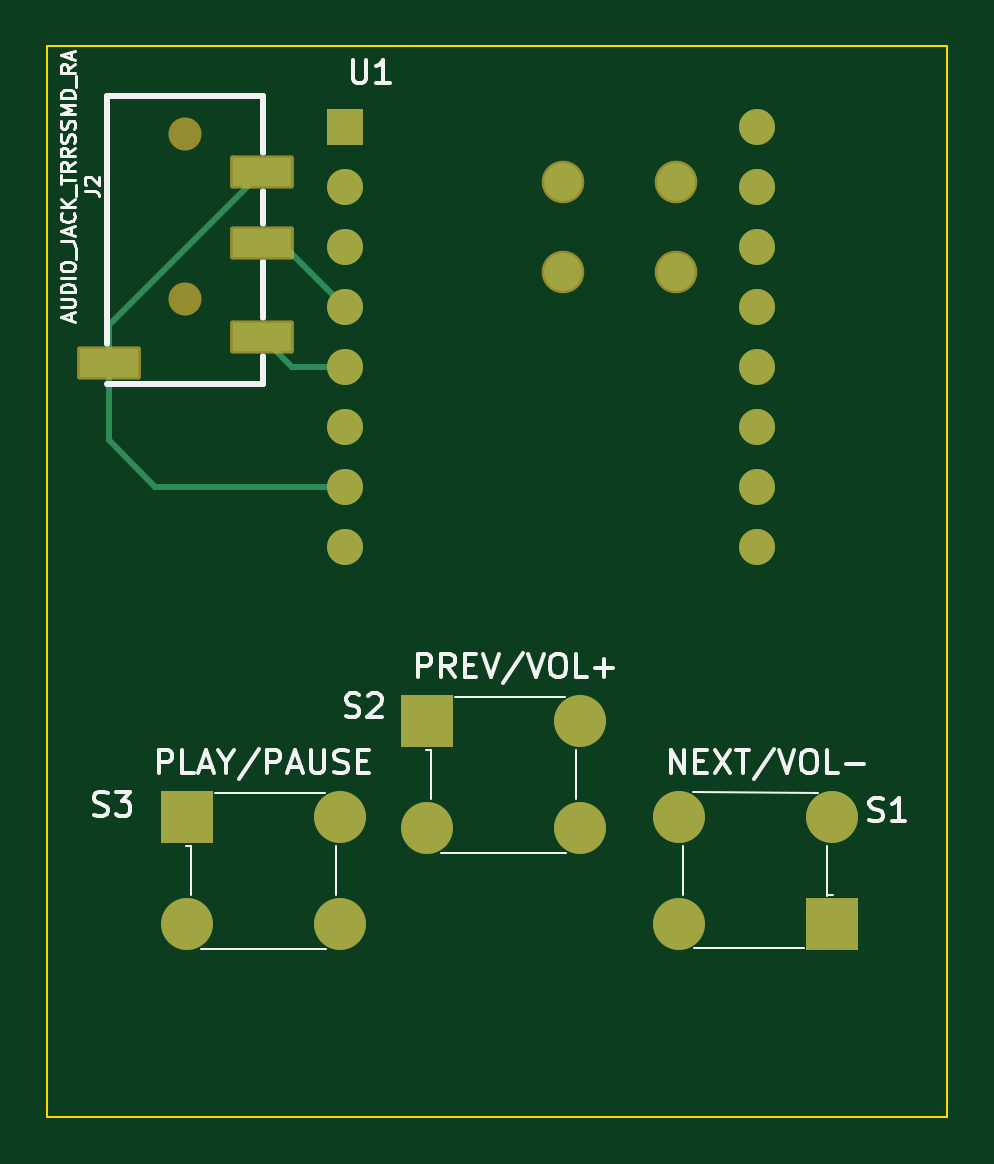
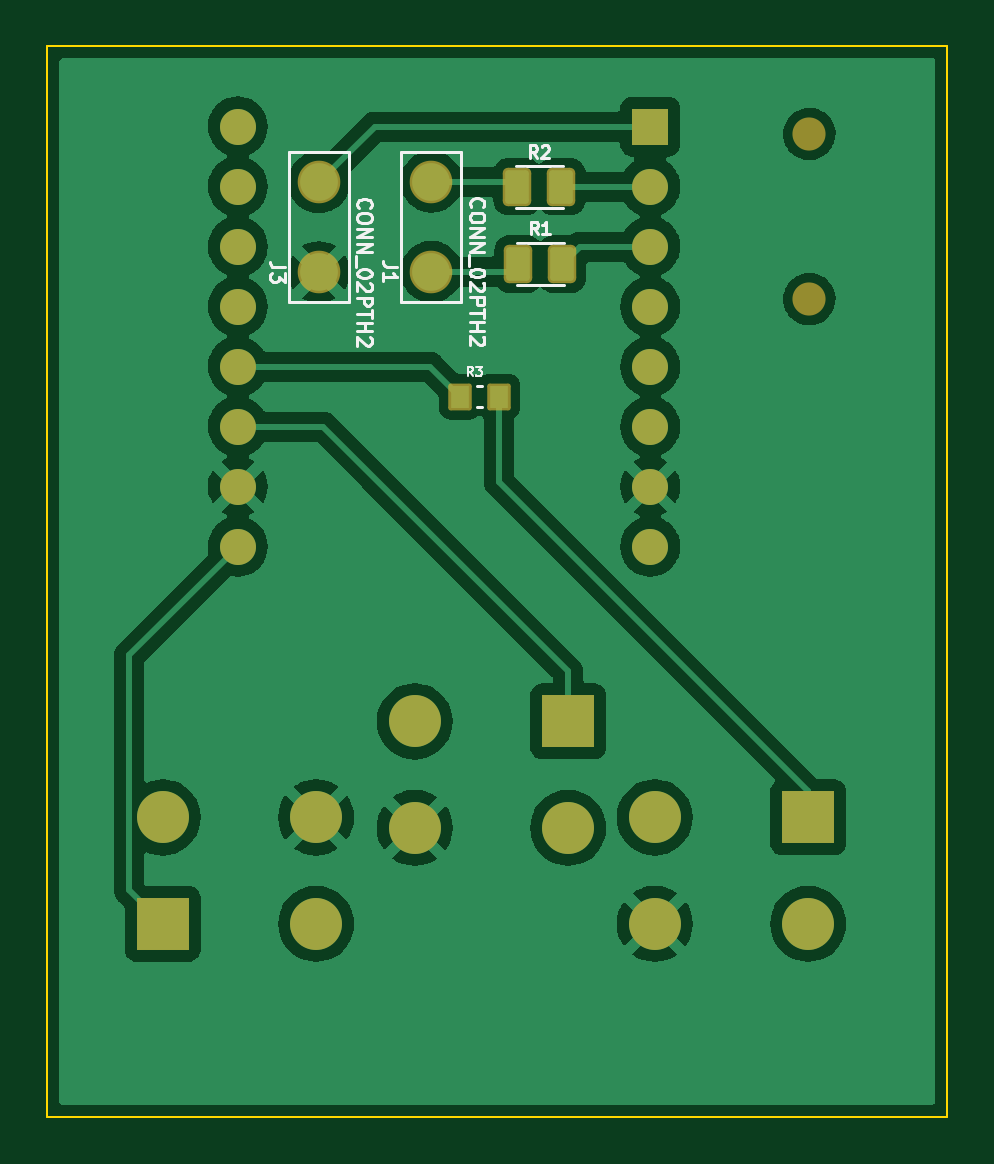
Circuit board: 9 layer files. Board 38.1 x 45.3 mm.
- bottom_copper: mp3_player-B_Cu.gbl (94037 bytes)
- bottom_mask: mp3_player-B_Mask.gbs (2704 bytes)
- paste: mp3_player-B_Paste.gbp (1395 bytes)
- bottom_silk: mp3_player-B_Silkscreen.gbo (11915 bytes)
- outline: mp3_player-Edge_Cuts.gm1 (717 bytes)
- top_copper: mp3_player-F_Cu.gtl (4070 bytes)
- top_mask: mp3_player-F_Mask.gts (2601 bytes)
- paste: mp3_player-F_Paste.gtp (630 bytes)
- top_silk: mp3_player-F_Silkscreen.gto (17561 bytes)

=== bottom_copper: mp3_player-B_Cu.gbl (94037 bytes, source omitted) ===
=== bottom_mask: mp3_player-B_Mask.gbs (2704 bytes, source withheld) ===
=== paste: mp3_player-B_Paste.gbp (1395 bytes, source withheld) ===
=== bottom_silk: mp3_player-B_Silkscreen.gbo (11915 bytes, source omitted) ===
=== outline: mp3_player-Edge_Cuts.gm1 ===
%TF.GenerationSoftware,KiCad,Pcbnew,(6.0.8)*%
%TF.CreationDate,2024-10-24T13:15:24+05:30*%
%TF.ProjectId,mp3_player,6d70335f-706c-4617-9965-722e6b696361,rev?*%
%TF.SameCoordinates,Original*%
%TF.FileFunction,Profile,NP*%
%FSLAX46Y46*%
G04 Gerber Fmt 4.6, Leading zero omitted, Abs format (unit mm)*
G04 Created by KiCad (PCBNEW (6.0.8)) date 2024-10-24 13:15:24*
%MOMM*%
%LPD*%
G01*
G04 APERTURE LIST*
%TA.AperFunction,Profile*%
%ADD10C,0.101600*%
%TD*%
G04 APERTURE END LIST*
D10*
X127508000Y-75336931D02*
X165608000Y-75336931D01*
X165608000Y-75336931D02*
X165608000Y-120650000D01*
X165608000Y-120650000D02*
X127508000Y-120650000D01*
X127508000Y-120650000D02*
X127508000Y-75336931D01*
M02*

=== top_copper: mp3_player-F_Cu.gtl ===
%TF.GenerationSoftware,KiCad,Pcbnew,(6.0.8)*%
%TF.CreationDate,2024-10-24T13:15:24+05:30*%
%TF.ProjectId,mp3_player,6d70335f-706c-4617-9965-722e6b696361,rev?*%
%TF.SameCoordinates,Original*%
%TF.FileFunction,Copper,L1,Top*%
%TF.FilePolarity,Positive*%
%FSLAX46Y46*%
G04 Gerber Fmt 4.6, Leading zero omitted, Abs format (unit mm)*
G04 Created by KiCad (PCBNEW (6.0.8)) date 2024-10-24 13:15:24*
%MOMM*%
%LPD*%
G01*
G04 APERTURE LIST*
%TA.AperFunction,ComponentPad*%
%ADD10R,2.200000X2.200000*%
%TD*%
%TA.AperFunction,ComponentPad*%
%ADD11C,2.200000*%
%TD*%
%TA.AperFunction,ComponentPad*%
%ADD12R,1.524000X1.524000*%
%TD*%
%TA.AperFunction,ComponentPad*%
%ADD13C,1.524000*%
%TD*%
%TA.AperFunction,SMDPad,CuDef*%
%ADD14R,2.499360X1.198880*%
%TD*%
%TA.AperFunction,ComponentPad*%
%ADD15C,1.600200*%
%TD*%
%TA.AperFunction,Conductor*%
%ADD16C,0.250000*%
%TD*%
G04 APERTURE END LIST*
D10*
%TO.P,S2,1*%
%TO.N,Net-(S2-Pad1)*%
X143562000Y-103922000D03*
D11*
%TO.P,S2,2*%
%TO.N,unconnected-(S2-Pad2)*%
X150062000Y-103922000D03*
%TO.P,S2,3*%
%TO.N,unconnected-(S2-Pad3)*%
X143562000Y-108422000D03*
%TO.P,S2,4*%
%TO.N,GND*%
X150062000Y-108422000D03*
%TD*%
D10*
%TO.P,S3,1*%
%TO.N,Net-(R3-Pad2)*%
X133402000Y-107986000D03*
D11*
%TO.P,S3,2*%
%TO.N,unconnected-(S3-Pad2)*%
X139902000Y-107986000D03*
%TO.P,S3,3*%
%TO.N,unconnected-(S3-Pad3)*%
X133402000Y-112486000D03*
%TO.P,S3,4*%
%TO.N,GND*%
X139902000Y-112486000D03*
%TD*%
D10*
%TO.P,S1,1*%
%TO.N,Net-(S1-Pad1)*%
X160730000Y-112486000D03*
D11*
%TO.P,S1,2*%
%TO.N,unconnected-(S1-Pad2)*%
X154230000Y-112486000D03*
%TO.P,S1,3*%
%TO.N,unconnected-(S1-Pad3)*%
X160730000Y-107986000D03*
%TO.P,S1,4*%
%TO.N,GND*%
X154230000Y-107986000D03*
%TD*%
D12*
%TO.P,U1,1,VCC*%
%TO.N,POWER*%
X140086500Y-78737347D03*
D13*
%TO.P,U1,2,RX*%
%TO.N,Net-(R2-Pad2)*%
X140086500Y-81277347D03*
%TO.P,U1,3,TX*%
%TO.N,Net-(R1-Pad2)*%
X140086500Y-83817347D03*
%TO.P,U1,4,DAC-R*%
%TO.N,Net-(J2-PadRING)*%
X140086500Y-86357347D03*
%TO.P,U1,5,DAC-L*%
%TO.N,Net-(J2-PadTIP)*%
X140086500Y-88897347D03*
%TO.P,U1,6,SPK1*%
%TO.N,unconnected-(U1-Pad6)*%
X140086500Y-91437347D03*
%TO.P,U1,7,GND*%
%TO.N,GND*%
X140086500Y-93977347D03*
%TO.P,U1,8,SPK2*%
%TO.N,unconnected-(U1-Pad8)*%
X140086500Y-96517347D03*
%TO.P,U1,9,IO1*%
%TO.N,Net-(S1-Pad1)*%
X157546500Y-96517347D03*
%TO.P,U1,10,GND*%
%TO.N,GND*%
X157546500Y-93977347D03*
%TO.P,U1,11,IO2*%
%TO.N,Net-(S2-Pad1)*%
X157546500Y-91437347D03*
%TO.P,U1,12,KEY1*%
%TO.N,Net-(R3-Pad1)*%
X157546500Y-88897347D03*
%TO.P,U1,13,KEY2*%
%TO.N,unconnected-(U1-Pad13)*%
X157546500Y-86357347D03*
%TO.P,U1,14,USB+*%
%TO.N,unconnected-(U1-Pad14)*%
X157546500Y-83817347D03*
%TO.P,U1,15,USB-*%
%TO.N,unconnected-(U1-Pad15)*%
X157546500Y-81277347D03*
%TO.P,U1,16,BUSY*%
%TO.N,unconnected-(U1-Pad16)*%
X157546500Y-78737347D03*
%TD*%
D14*
%TO.P,J2,EART,EARTH*%
%TO.N,GND*%
X130101340Y-88747600D03*
%TO.P,J2,RING,RING2*%
%TO.N,Net-(J2-PadRING)*%
X136598660Y-83647280D03*
%TO.N,GND*%
X136598660Y-80647540D03*
%TO.P,J2,TIP,TIP*%
%TO.N,Net-(J2-PadTIP)*%
X136598660Y-87647780D03*
%TD*%
D15*
%TO.P,J3,P$1*%
%TO.N,GND*%
X154117473Y-84904206D03*
%TO.P,J3,P$2*%
%TO.N,POWER*%
X154117473Y-81094206D03*
%TD*%
%TO.P,J1,P$1*%
%TO.N,Net-(J1-Pad1)*%
X149352577Y-84878718D03*
%TO.P,J1,P$2*%
%TO.N,Net-(J1-Pad2)*%
X149352577Y-81068718D03*
%TD*%
D16*
%TO.N,GND*%
X140086500Y-93977347D02*
X135130653Y-93977347D01*
X135130653Y-93977347D02*
X135128000Y-93980000D01*
X130101340Y-87144860D02*
X130101340Y-88747600D01*
X136598660Y-80647540D02*
X130101340Y-87144860D01*
X130101340Y-92001340D02*
X130101340Y-88747600D01*
X132080000Y-93980000D02*
X130101340Y-92001340D01*
X135128000Y-93980000D02*
X132080000Y-93980000D01*
%TO.N,Net-(J2-PadTIP)*%
X140086500Y-88897347D02*
X137848227Y-88897347D01*
X137848227Y-88897347D02*
X136598660Y-87647780D01*
%TO.N,Net-(J2-PadRING)*%
X136598660Y-83647280D02*
X137376433Y-83647280D01*
X137376433Y-83647280D02*
X140086500Y-86357347D01*
%TD*%
M02*

=== top_mask: mp3_player-F_Mask.gts (2601 bytes, source withheld) ===
=== paste: mp3_player-F_Paste.gtp ===
%TF.GenerationSoftware,KiCad,Pcbnew,(6.0.8)*%
%TF.CreationDate,2024-10-24T13:15:24+05:30*%
%TF.ProjectId,mp3_player,6d70335f-706c-4617-9965-722e6b696361,rev?*%
%TF.SameCoordinates,Original*%
%TF.FileFunction,Paste,Top*%
%TF.FilePolarity,Positive*%
%FSLAX46Y46*%
G04 Gerber Fmt 4.6, Leading zero omitted, Abs format (unit mm)*
G04 Created by KiCad (PCBNEW (6.0.8)) date 2024-10-24 13:15:24*
%MOMM*%
%LPD*%
G01*
G04 APERTURE LIST*
%ADD10R,2.499360X1.198880*%
G04 APERTURE END LIST*
D10*
%TO.C,J2*%
X130101340Y-88747600D03*
X136598660Y-83647280D03*
X136598660Y-80647540D03*
X136598660Y-87647780D03*
%TD*%
M02*

=== top_silk: mp3_player-F_Silkscreen.gto (17561 bytes, source omitted) ===
